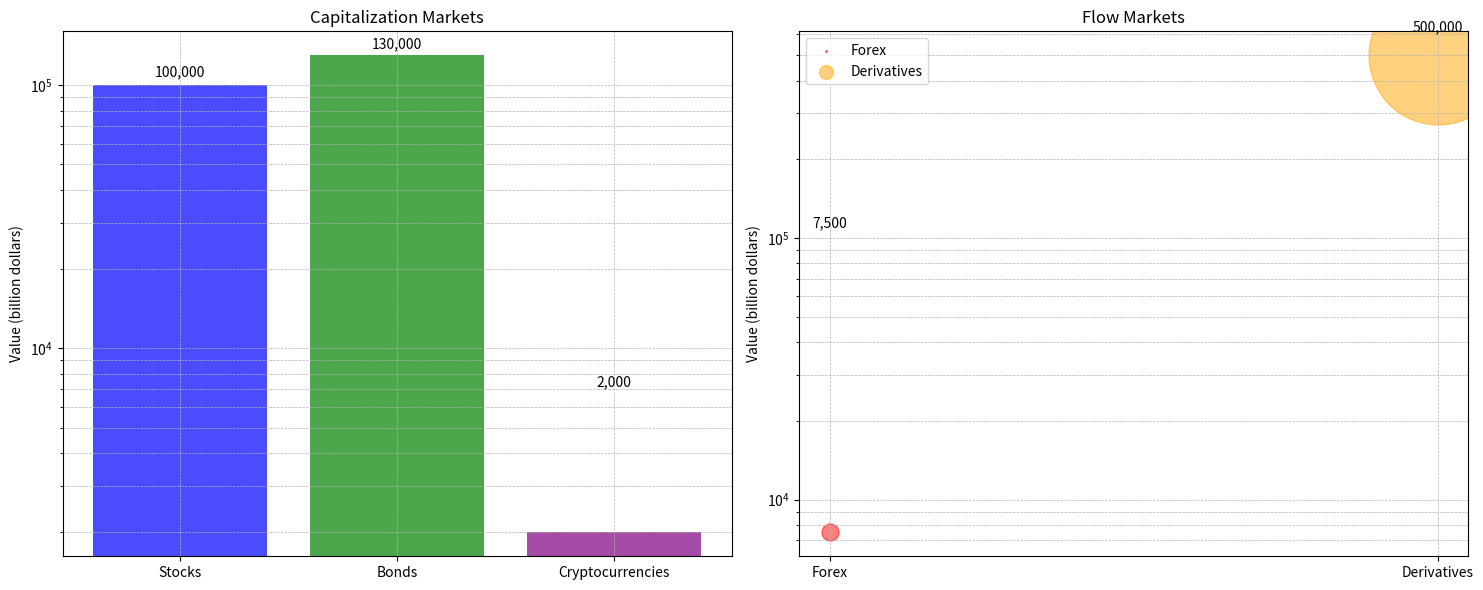

This chart was generated by the following Python code:
import matplotlib.pyplot as plt
import numpy as np

# Data for the main asset classes
categories_capitalization = ["Stocks", "Bonds", "Cryptocurrencies"]
values_capitalization = [100_000, 130_000, 2_000]  # In billions of dollars

categories_flows = ["Forex", "Derivatives"]
values_flows = [7_500, 500_000]  # Daily Forex volume, derivatives notional in billions

# Create the figure with 2 subplots
fig, (ax1, ax2) = plt.subplots(1, 2, figsize=(15, 6))

# Bar chart for capitalization markets
x_pos = np.arange(len(categories_capitalization))
bars = ax1.bar(x_pos, values_capitalization, color=['blue', 'green', 'purple'], alpha=0.7)
ax1.set_xticks(x_pos)
ax1.set_xticklabels(categories_capitalization)
ax1.set_yscale("log")  # Logarithmic scale to better visualize differences
ax1.set_ylabel("Value (billion dollars)")
ax1.set_title("Capitalization Markets")

# Add annotations for the values in billions
for i, value in enumerate(values_capitalization):
    ax1.text(i, value + 5000, f'{value:,}', ha='center', va='bottom', fontsize=10)

# Bubble chart for flow markets
scatter_forex = ax2.scatter([0], [values_flows[0]], s=values_flows[0] / 50, alpha=0.5, color='red')
scatter_derivatives = ax2.scatter([1], [values_flows[1]], s=values_flows[1] / 50, alpha=0.5, color='orange')

# Add annotations for the values in billions in the flow markets chart
for i, value in enumerate(values_flows):
    ax2.text(i, value + 100_000, f'{value:,}', ha='center', va='bottom', fontsize=10)

# Configure the axes and titles of the second chart
ax2.set_xticks([0, 1])
ax2.set_xticklabels(categories_flows)
ax2.set_yscale("log")
ax2.set_ylabel("Value (billion dollars)")
ax2.set_title("Flow Markets")

# Legend with reduced symbol size
ax2.legend([scatter_forex, scatter_derivatives], ['Forex', 'Derivatives'], markerscale=0.1)

# Add the grid
ax1.grid(True, which="both", linestyle="--", linewidth=0.5)
ax2.grid(True, which="both", linestyle="--", linewidth=0.5)

# Display
plt.tight_layout()
plt.show()
